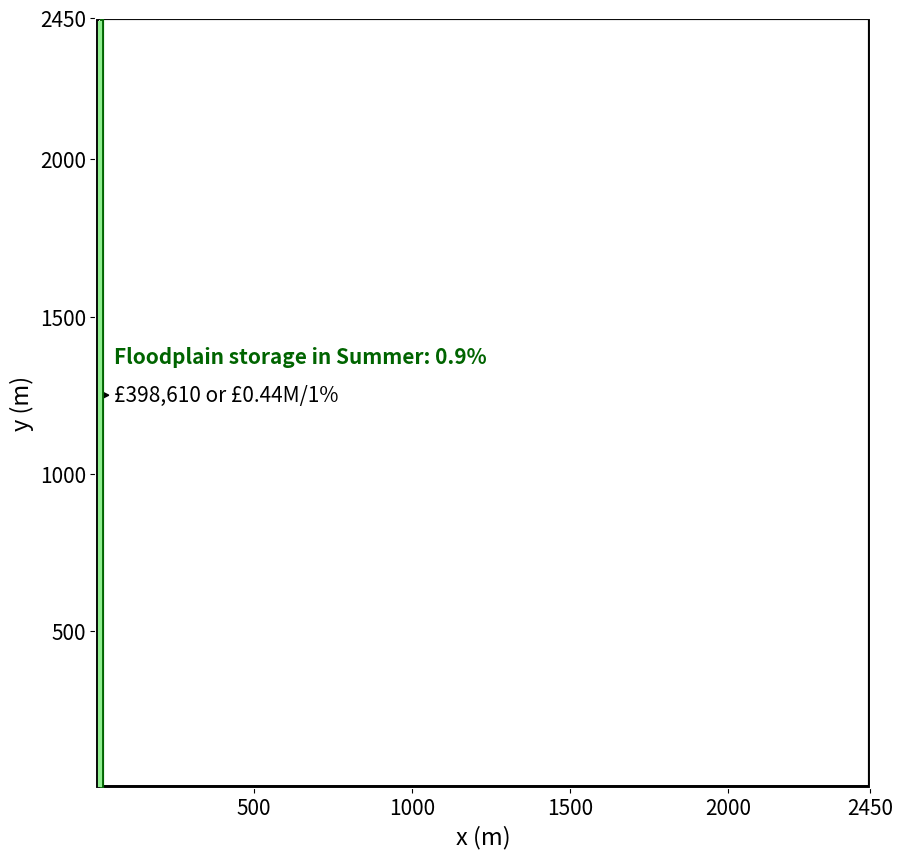

Source code (Python):
import matplotlib.pyplot as plt

# Set figure size and axis style
plt.rcParams["figure.figsize"] = [10,10]
plt.rcParams['axes.edgecolor']='white'

# Set axis limits (defines a 2450m x 2450m square)
plt.xlim(0,2450)
plt.ylim(0,2450)

# Add axis labels
plt.xlabel('x (m)', size=17)
plt.ylabel('y (m)',size=17)

# Draw a rightward arrow from (0, 1250) to represent a horizontal line
plt.arrow(0,1250,22,0,head_width=20,head_length=20,color='black')
# Arrow may indicate floodplain depth or border

# Draw the boundary of the full flood-lake box
plt.plot([0,2450],[0,0],linewidth=5,color='black')        # Bottom border
plt.plot([0,0],[0,2450],linewidth=5,color='black')        # Left border
plt.plot([2450,2450],[2450,0],linewidth=3,color='black')  # Right border (slightly thinner)
plt.plot([0,2450],[2450,2450],linewidth=3,color='black')  # Top border (slightly thinner)

# Draw a vertical line at x=22m to represent floodplain volume equivalent
plt.plot([22,22],[0,2450],linewidth=3,color='darkgreen')
plt.plot([13,13],[10,2435],linewidth=3,color='lightgreen')

# Add annotation text for the mitigation impact and cost
plt.text(60,1350,'Floodplain storage in Summer: 0.9%',fontsize=15,color='darkgreen',fontweight='demibold')
plt.text(60,1230,'£398,610 or £0.44M/1%',fontsize=15,color='black')

# Custom tick values for both axes
ticksx=[500,1000,1500,2000,2450]
ticksy=[500,1000,1500,2000,2450]
plt.xticks(ticksx)
plt.yticks(ticksy)
# Set tick label font size
plt.tick_params(labelsize=15)